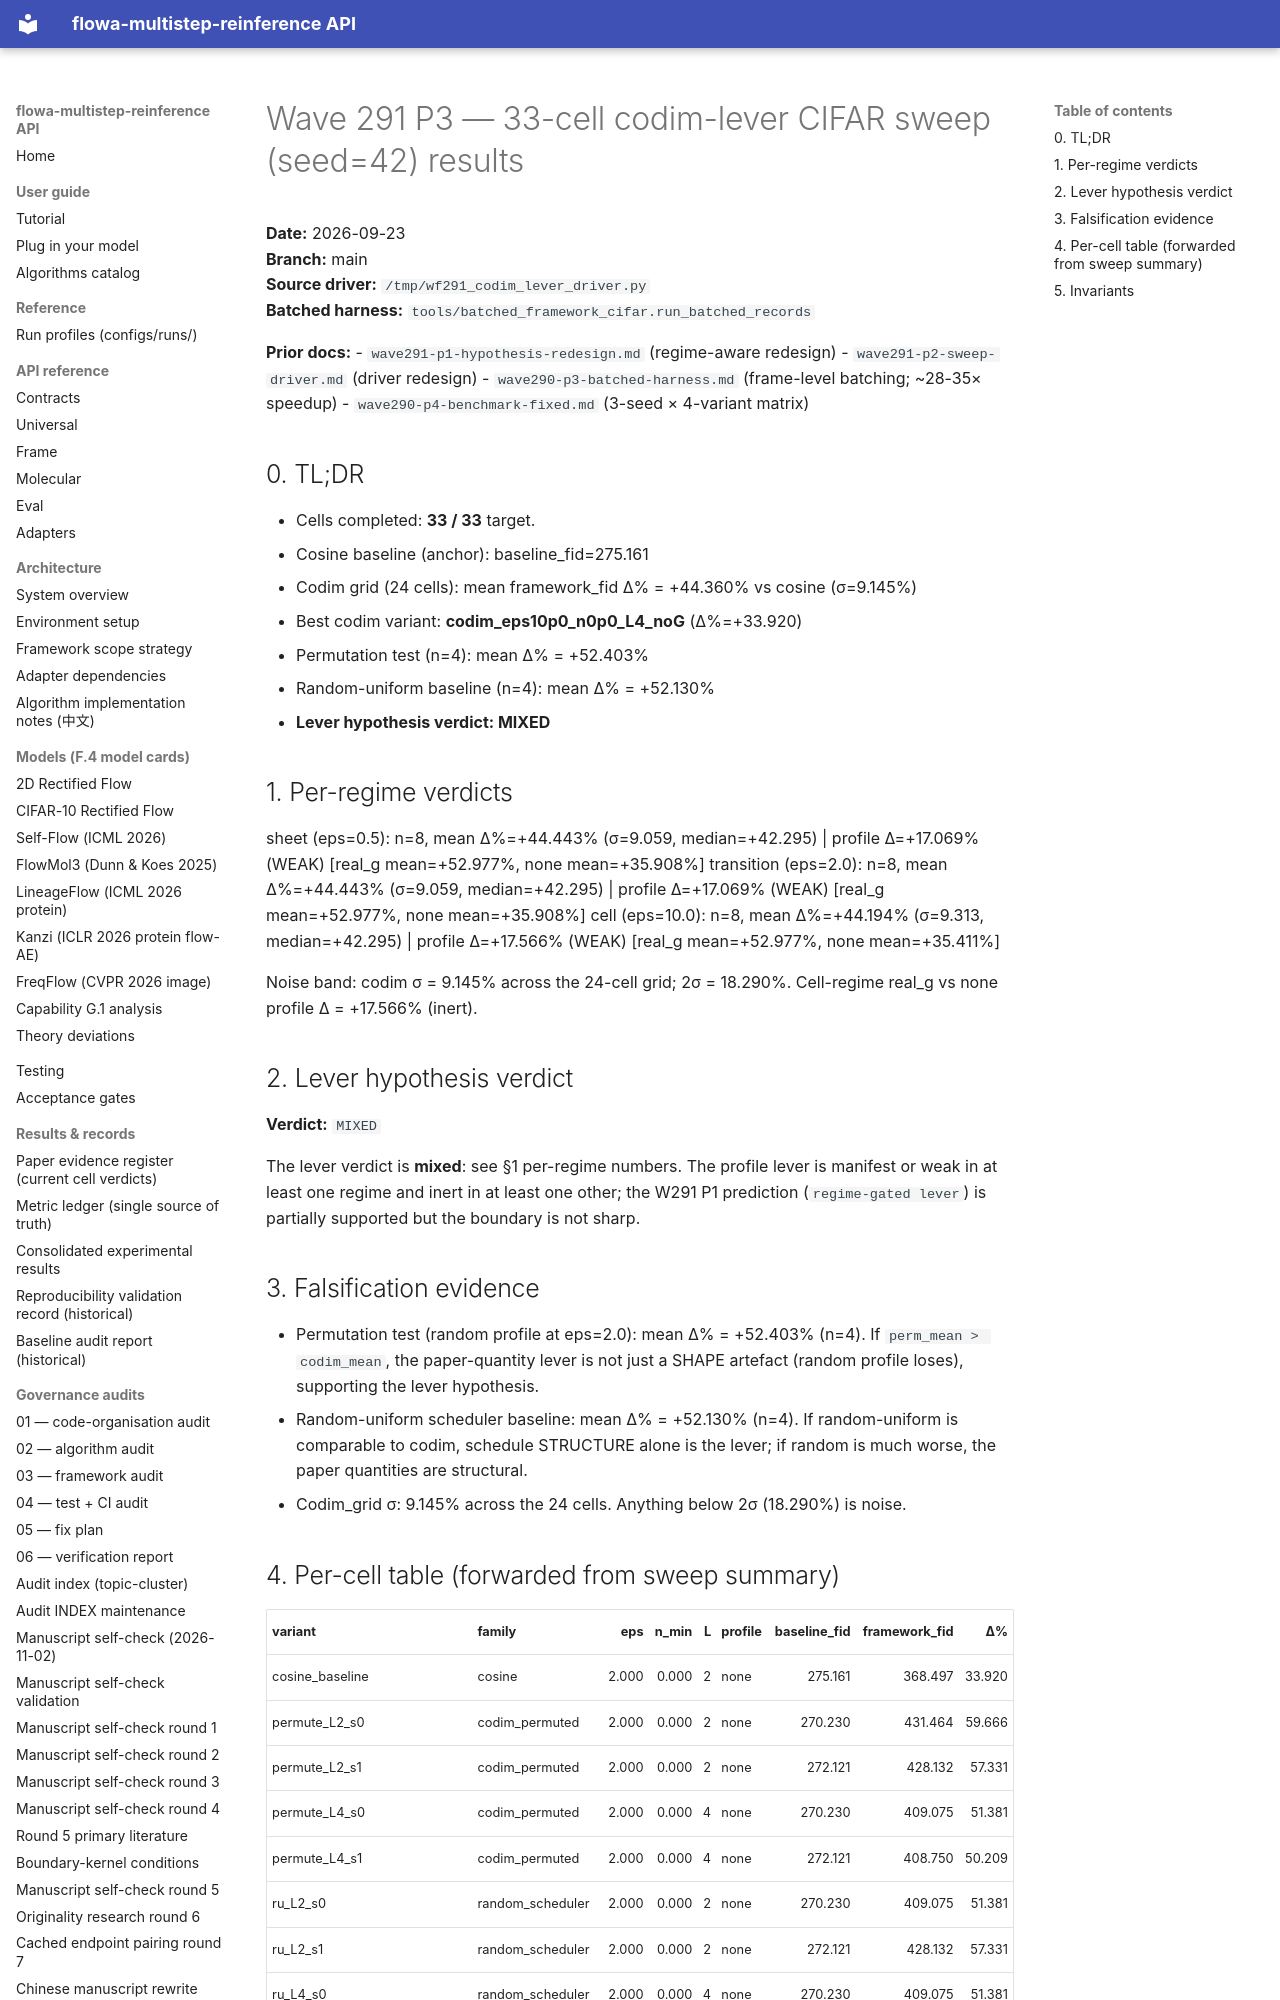

repository: silverenternal/flowa-multistep-reinference · page: audit/wave291-p3-1seed-results/index.html · generator: mkdocs

# Wave 291 P3 — 33-cell codim-lever CIFAR sweep (seed=42) results

**Date:** 2026-09-23  
**Branch:** main  
**Source driver:** `/tmp/wf291_codim_lever_driver.py`  
**Batched harness:** `tools/batched_framework_cifar.run_batched_records`

**Prior docs:**
- `wave291-p1-hypothesis-redesign.md` (regime-aware redesign)
- `wave291-p2-sweep-driver.md` (driver redesign)
- `wave290-p3-batched-harness.md` (frame-level batching; ~28-35× speedup)
- `wave290-p4-benchmark-fixed.md` (3-seed × 4-variant matrix)

## 0. TL;DR

- Cells completed: **33 / 33** target.
- Cosine baseline (anchor): baseline_fid=275.161
- Codim grid (24 cells): mean framework_fid Δ% = +44.360% vs cosine (σ=9.145%)
- Best codim variant: **codim_eps10p0_n0p0_L4_noG** (Δ%=+33.920)
- Permutation test (n=4): mean Δ% = +52.403%
- Random-uniform baseline (n=4): mean Δ% = +52.130%
- **Lever hypothesis verdict: MIXED**

## 1. Per-regime verdicts

sheet (eps=0.5): n=8, mean Δ%=+44.443% (σ=9.059, median=+42.295) | profile Δ=+17.069% (WEAK) [real_g mean=+52.977%, none mean=+35.908%]
transition (eps=2.0): n=8, mean Δ%=+44.443% (σ=9.059, median=+42.295) | profile Δ=+17.069% (WEAK) [real_g mean=+52.977%, none mean=+35.908%]
cell (eps=10.0): n=8, mean Δ%=+44.194% (σ=9.313, median=+42.295) | profile Δ=+17.566% (WEAK) [real_g mean=+52.977%, none mean=+35.411%]

Noise band: codim σ = 9.145% across the 24-cell grid; 2σ = 18.290%. Cell-regime real_g vs none profile Δ = +17.566% (inert).

## 2. Lever hypothesis verdict

**Verdict:** `MIXED`

The lever verdict is **mixed**: see §1 per-regime numbers. The profile lever is manifest or weak in at least one regime and inert in at least one other; the W291 P1 prediction (`regime-gated lever`) is partially supported but the boundary is not sharp.

## 3. Falsification evidence

- Permutation test (random profile at eps=2.0): mean Δ% = +52.403% (n=4).  If `perm_mean > codim_mean`, the paper-quantity lever is not just a SHAPE artefact (random profile loses), supporting the lever hypothesis.
- Random-uniform scheduler baseline: mean Δ% = +52.130% (n=4).  If random-uniform is comparable to codim, schedule STRUCTURE alone is the lever; if random is much worse, the paper quantities are structural.
- Codim_grid σ: 9.145% across the 24 cells.  Anything below 2σ (18.290%) is noise.
